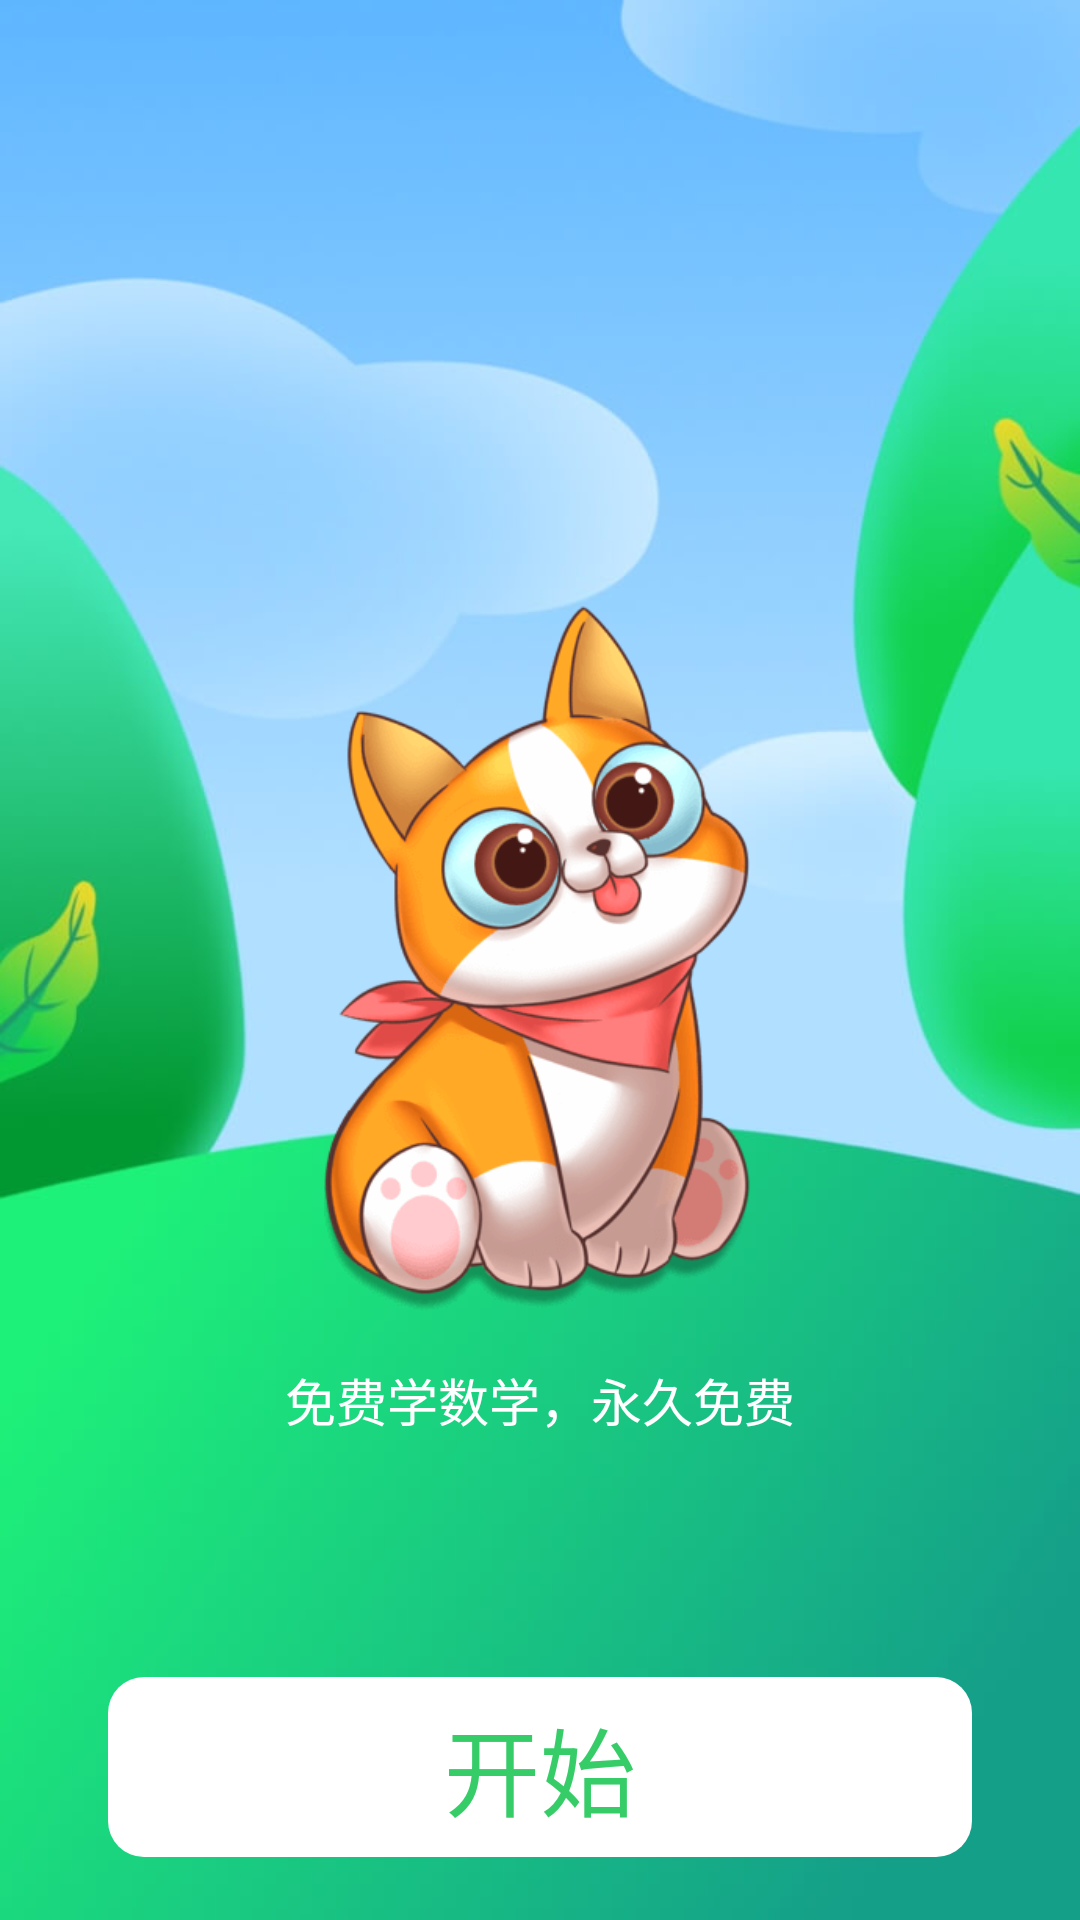

Write the Android layout XML for this screen, with the resource values it uses.
<!-- AndroidManifest.xml: application theme Theme.MathGameMini -->
<!-- res/layout/activity_launch.xml -->
<?xml version="1.0" encoding="utf-8"?>
<androidx.constraintlayout.widget.ConstraintLayout xmlns:android="http://schemas.android.com/apk/res/android"
    xmlns:tools="http://schemas.android.com/tools"
    android:layout_width="match_parent"
    android:layout_height="match_parent"
    xmlns:app="http://schemas.android.com/apk/res-auto">

    <ImageView
        android:id="@+id/iv_launch_bg"
        android:layout_width="match_parent"
        android:layout_height="match_parent"
        android:scaleType="centerCrop"
        app:srcCompat="@drawable/pic_splash_bg" />

    <ImageView
        android:id="@+id/iv_dog"
        android:layout_height="0dp"
        android:layout_width="0dp"
        app:layout_constraintBottom_toBottomOf="parent"
        app:layout_constraintDimensionRatio="276:452"
        app:layout_constraintEnd_toEndOf="parent"
        app:layout_constraintStart_toStartOf="parent"
        app:layout_constraintTop_toTopOf="parent"
        app:layout_constraintVertical_bias="0.5"
        app:layout_constraintWidth_percent="0.4"
        app:srcCompat="@drawable/pic_anim_splash_dog_open_eyes" />

    <TextView
        android:id="@+id/tv_tip"
        android:layout_width="0dp"
        android:layout_height="wrap_content"
        android:layout_marginTop="@dimen/dp_16"
        android:gravity="center"
        android:text="@string/launch_slogan"
        android:textColor="@color/white"
        android:textSize="@dimen/sp_17"
        app:layout_constraintEnd_toEndOf="parent"
        app:layout_constraintStart_toStartOf="parent"
        app:layout_constraintWidth_percent="0.64"
        app:layout_constraintTop_toBottomOf="@+id/iv_dog" />

    

    <LinearLayout
        android:id="@+id/loading_dots"
        android:layout_width="wrap_content"
        android:layout_height="wrap_content"
        android:layout_marginTop="@dimen/dp_40"
        android:gravity="center"
        android:orientation="horizontal"
        android:visibility="gone"
        app:layout_constraintEnd_toEndOf="parent"
        app:layout_constraintStart_toStartOf="parent"
        app:layout_constraintTop_toBottomOf="@+id/tv_tip">

        <View
            android:id="@+id/dot_1"
            android:layout_width="@dimen/dp_8"
            android:layout_height="@dimen/dp_8"
            android:background="@drawable/bg_dot"
            android:layout_marginStart="@dimen/dp_4"
            android:layout_marginEnd="@dimen/dp_4"/>
        <View
            android:id="@+id/dot_2"
            android:layout_width="@dimen/dp_8"
            android:layout_height="@dimen/dp_8"
            android:background="@drawable/bg_dot"
            android:layout_marginStart="@dimen/dp_4"
            android:layout_marginEnd="@dimen/dp_4"/>
        <View
            android:id="@+id/dot_3"
            android:layout_width="@dimen/dp_8"
            android:layout_height="@dimen/dp_8"
            android:background="@drawable/bg_dot"
            android:layout_marginStart="@dimen/dp_4"
            android:layout_marginEnd="@dimen/dp_4"/>
    </LinearLayout>



    <TextView
        android:id="@+id/btn_start"
        android:layout_width="0dp"
        android:layout_height="@dimen/dp_60"
        android:layout_marginTop="@dimen/dp_80"
        android:background="@drawable/bg_button_round"
        android:gravity="center"
        android:text="@string/launch_start"
        android:textColor="@color/launch_button_text"
        android:textSize="@dimen/sp_32"
        app:layout_constraintEnd_toEndOf="parent"
        app:layout_constraintStart_toStartOf="parent"
        app:layout_constraintTop_toBottomOf="@+id/tv_tip"
        app:layout_constraintWidth_percent="0.8"
        />


</androidx.constraintlayout.widget.ConstraintLayout>
<!-- resources referenced by this layout -->
<resources>
  <color name="launch_button_text">#ff36cd68</color>
  <color name="white">#FFFFFFFF</color>
  <dimen name="dp_16">16dp</dimen>
  <dimen name="dp_4">4dp</dimen>
  <dimen name="dp_40">40dp</dimen>
  <dimen name="dp_60">60dp</dimen>
  <dimen name="dp_8">8dp</dimen>
  <dimen name="dp_80">80dp</dimen>
  <dimen name="sp_17">17sp</dimen>
  <dimen name="sp_32">32sp</dimen>
  <!-- drawable bg_button_round (drawable) -->
  <?xml version="1.0" encoding="utf-8"?>
  <ripple xmlns:android="http://schemas.android.com/apk/res/android"
      android:color="@color/ripple_dark">
      <item>
          <shape android:shape="rectangle">
              <corners android:radius="@dimen/dp_12"/>
              <solid android:color="@color/white"/>
          </shape>
      </item>
  </ripple>
  
  
  <!-- drawable pic_anim_splash_dog_open_eyes: png bitmap (drawable-xxhdpi, 28544 bytes) -->
  <!-- drawable pic_splash_bg: jpg bitmap (drawable-xxhdpi, 28910 bytes) -->
  <string name="launch_slogan">免费学数学，永久免费</string>
  <string name="launch_start">开始</string>
  <style name="Theme.MathGameMini" parent="Base.Theme.MathGameMini" />
  <color name="ripple_dark">#30000000</color>
  <dimen name="dp_12">12dp</dimen>
  <style name="Base.Theme.MathGameMini" parent="Theme.Material3.DayNight.NoActionBar">
          
          
      </style>
</resources>
